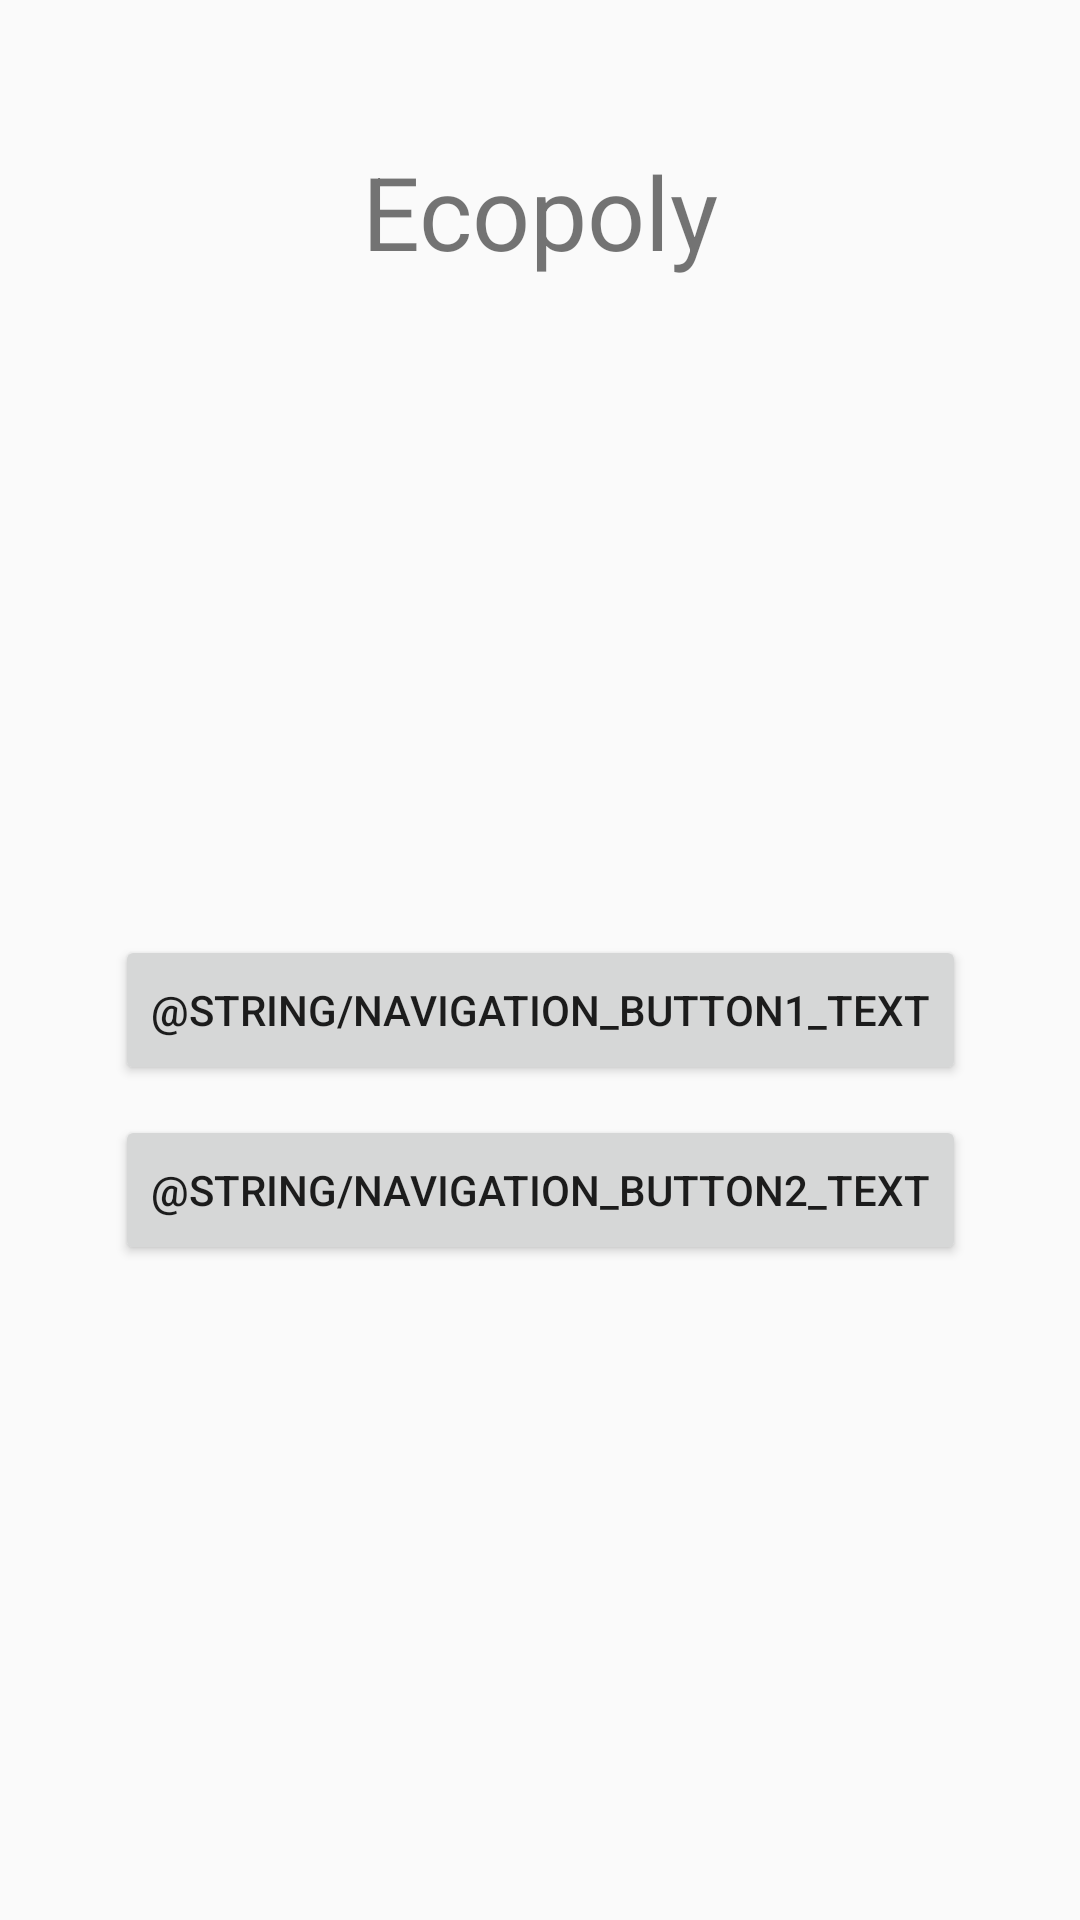

Here is an Android app screen rendered from its layout file. Give the layout XML and the strings, colors and styles it references.
<!-- AndroidManifest.xml: application theme AppTheme -->
<!-- res/layout/title_fragment.xml -->
<?xml version="1.0" encoding="utf-8"?>
<layout xmlns:android="http://schemas.android.com/apk/res/android"
    xmlns:app="http://schemas.android.com/apk/res-auto"
    xmlns:tools="http://schemas.android.com/tools">

    <androidx.constraintlayout.widget.ConstraintLayout
        android:layout_width="match_parent"
        android:layout_height="match_parent"
        tools:context=".screens.title.TitleFragment"
        android:id="@+id/title_layout">

        <TextView
            android:id="@+id/title_text"
            android:layout_width="wrap_content"
            android:layout_height="wrap_content"
            android:fontFamily="sans-serif"
            android:text="@string/menu_title_text"
            android:textAlignment="center"
            android:textColor="@color/black_text_color"
            android:textSize="34sp"
            android:textStyle="normal"
            app:layout_constraintBottom_toBottomOf="parent"
            app:layout_constraintEnd_toEndOf="parent"
            app:layout_constraintStart_toStartOf="parent"
            app:layout_constraintTop_toTopOf="parent"
            app:layout_constraintVertical_bias="0.07999998" />

        <androidx.constraintlayout.widget.ConstraintLayout
            android:layout_width="wrap_content"
            android:layout_height="110dp"
            android:orientation="vertical"
            app:layout_constraintBottom_toBottomOf="parent"
            app:layout_constraintEnd_toEndOf="parent"
            app:layout_constraintStart_toStartOf="parent"
            app:layout_constraintTop_toBottomOf="@+id/title_text">

            <Button
                android:id="@+id/button"
                android:layout_width="wrap_content"
                android:layout_height="50dp"
                android:layout_marginBottom="10dp"
                android:text="@string/navigation_button1_text"
                app:layout_constraintBottom_toTopOf="@+id/button2"
                app:layout_constraintEnd_toEndOf="parent"
                app:layout_constraintStart_toStartOf="parent"
                app:layout_constraintTop_toTopOf="parent" />

            <Button
                android:id="@+id/button2"
                android:layout_width="wrap_content"
                android:layout_height="50dp"
                android:text="@string/navigation_button2_text"
                app:layout_constraintBottom_toBottomOf="parent"
                app:layout_constraintEnd_toEndOf="parent"
                app:layout_constraintStart_toStartOf="parent"
                app:layout_constraintTop_toBottomOf="@+id/button" />
        </androidx.constraintlayout.widget.ConstraintLayout>

    </androidx.constraintlayout.widget.ConstraintLayout>

</layout>
<!-- resources referenced by this layout -->
<resources>
  <string name="menu_title_text">@string/app_name</string>
  <style name="AppTheme" parent="Theme.AppCompat.Light.NoActionBar">
          
          <item name="colorPrimary">@color/colorPrimary</item>
          <item name="colorPrimaryDark">@color/colorPrimaryDark</item>
          <item name="colorAccent">@color/colorAccent</item>
      </style>
  <color name="colorPrimary">#929292</color>
  <color name="colorPrimaryDark">#929292</color>
  <color name="colorAccent">#000000</color>
</resources>
